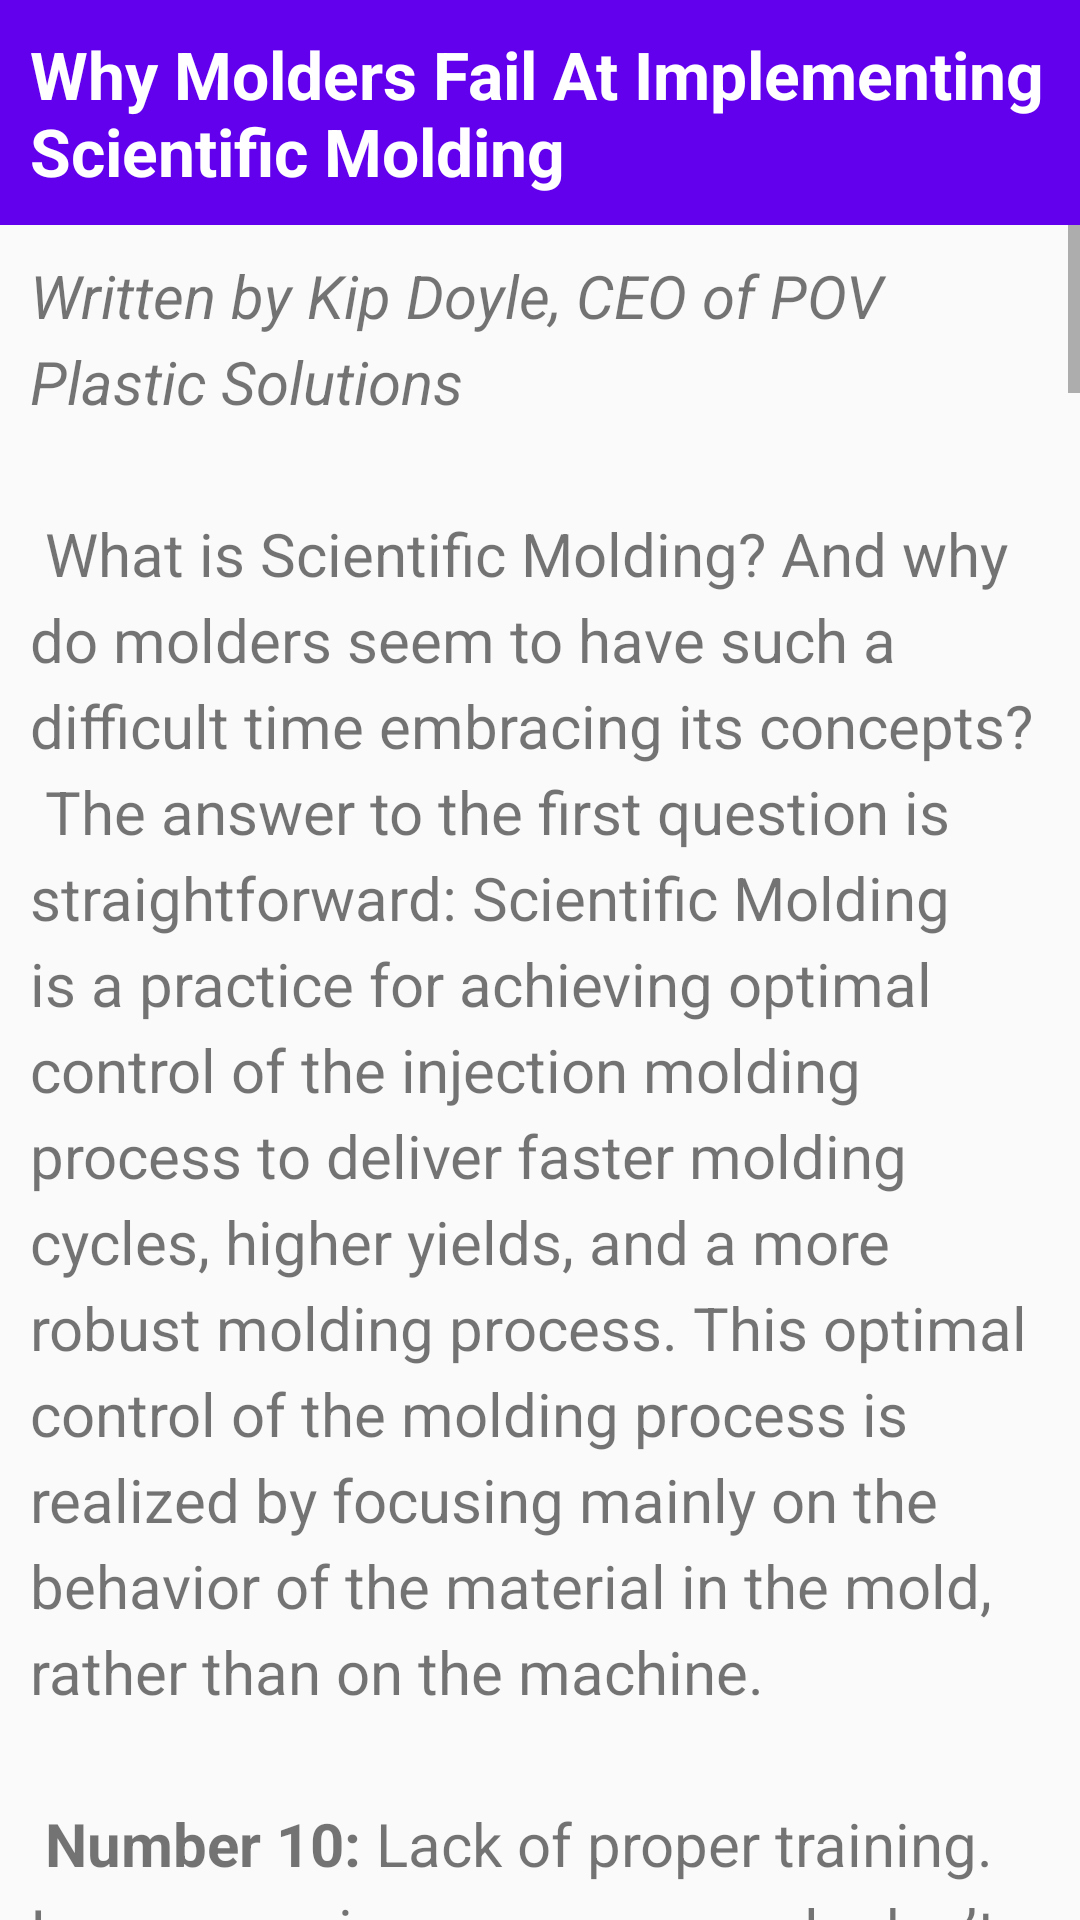

Android layout source for this screen:
<!-- AndroidManifest.xml: application theme Theme.InjPlastApp -->
<!-- res/layout/scientific_molding_activity.xml -->
<?xml version="1.0" encoding="utf-8"?>

<RelativeLayout xmlns:android="http://schemas.android.com/apk/res/android"
    xmlns:tools="http://schemas.android.com/tools"
    android:layout_width="match_parent"
    android:layout_height="match_parent"
    tools:context="com.seawayproject.injplastapp.main.proctech.tips.ScientificMolding">

    <TextView
        android:id="@+id/article_heading"
        android:layout_width="match_parent"
        android:layout_height="wrap_content"
        android:background="@color/colorPrimary"
        android:padding="@dimen/padding_regular"
        android:text="@string/scientific_molding_title"
        android:textAppearance=
            "@android:style/TextAppearance.DeviceDefault.Large"
        android:textColor="@android:color/white"
        android:textStyle="bold" />

    <ScrollView
        android:layout_width="wrap_content"
        android:layout_height="wrap_content"
        android:layout_below="@id/article_heading">

        <LinearLayout
            android:layout_width="match_parent"
            android:layout_height="wrap_content"
            android:orientation="vertical">

            <TextView
                android:id="@+id/article"
                android:layout_width="wrap_content"
                android:layout_height="wrap_content"
                android:autoLink="web"
                android:lineSpacingExtra="@dimen/line_spacing"
                android:padding="@dimen/padding_regular"
                android:text="@string/scientific_molding_text"
                android:textSize="20sp"/>

            <TextView
                android:id="@+id/credit"
                android:layout_width="wrap_content"
                android:layout_height="wrap_content"
                android:autoLink="web"
                android:lineSpacingExtra="@dimen/line_spacing"
                android:padding="@dimen/padding_regular"
                android:text="@string/scientific_molding_credits"
                android:textSize="12sp"/>
        </LinearLayout>

    </ScrollView>

</RelativeLayout>
<!-- resources referenced by this layout -->
<resources>
  <dimen name="line_spacing">5sp</dimen>
  <dimen name="padding_regular">10dp</dimen>
  <string name="scientific_molding_credits">Article accessed from https://www.ptonline.com/articles/top-10-reasons-why-molders-fail-at-implementing-scientific-molding\n
          © 2021 Gardner Business Media, Inc.
      </string>
  <string name="scientific_molding_title">Why Molders Fail At Implementing Scientific Molding</string>
</resources>
